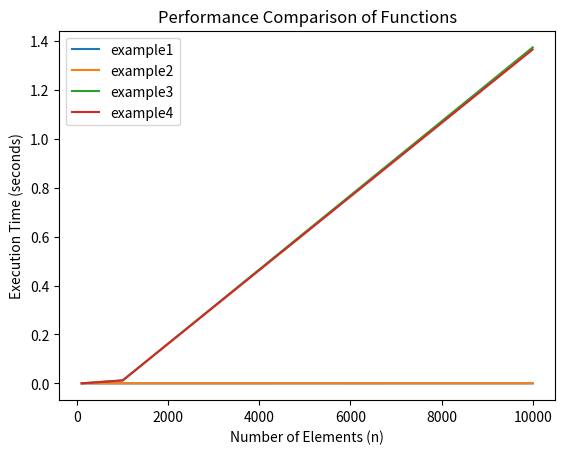

This figure's Python source:
import matplotlib.pyplot as plt
import random
import time


def example1(S):
    """Return the sum of the elements in sequence S."""
    n = len(S)
    total = 0
    for j in range(n):
        total += S[j]
        return total

def example2(S):
    """Return the sum of the elements with even index in sequence S."""
    n = len(S)
    total = 0
    for j in range(0, n, 2):
        total += S[j]
    return total

def example3(S):
    """Return the sum of the prex sums of sequence S."""
    n = len(S)
    total = 0
    for j in range(n):
        for k in range(1+j):
            total += S[k]
    return total

def example4(A, B): # assume that A and B have equal length
    """Return the number of elements in B equal to the sum of prex sums in A."""
    n = len(A)
    count = 0
    for i in range(n):
        total = 0
    for j in range(n):
        for k in range(1 + j):
            total += A[k]
    if B[i] == total:
        count += 1
    return count

num_of_elem = [10**i for i in range(2,5)]
li_of_li = []
for n in num_of_elem:
    li = random.sample(range(1, 10001), n)
    li_of_li.append(li)

functions = [example1, example2, example3, example4]
for f in functions:
    print(f"Testing function {f.__name__}.")
    li_of_time = []
    for j in li_of_li:
        start = time.time()
        if f == example4:
            example4(j, j)
        else:
            f(j)
        end = time.time()
        li_of_time.append(end - start)

    plt.plot(num_of_elem, li_of_time, label=f.__name__)

    plt.xlabel("Number of Elements (n)")
    plt.ylabel("Execution Time (seconds)")
    plt.title("Performance Comparison of Functions")
    plt.legend()
    plt.show()





